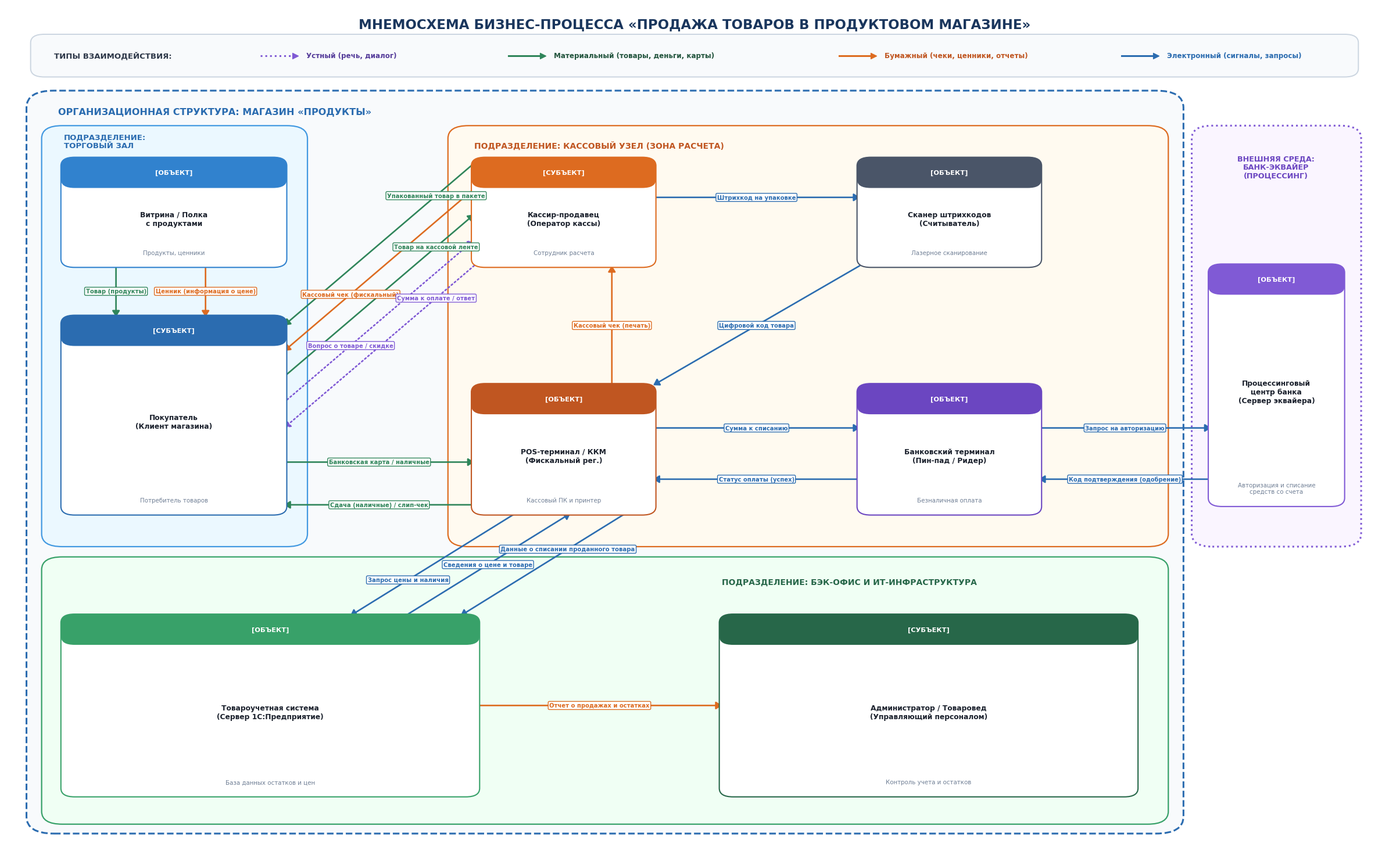

Write Python code to recreate this figure.
import matplotlib.pyplot as plt
import matplotlib.patches as patches

# Настройки шрифтов
plt.rcParams['font.sans-serif'] = ['DejaVu Sans', 'Arial', 'Calibri', 'sans-serif']

# Создаем широкоформатную фигуру высокого разрешения
fig, ax = plt.subplots(figsize=(24, 15), dpi=300)
ax.set_xlim(0, 100)
ax.set_ylim(0, 100)
ax.axis('off')

# Заголовок схемы
ax.text(50, 98.5, 'МНЕМОСХЕМА БИЗНЕС-ПРОЦЕССА «ПРОДАЖА ТОВАРОВ В ПРОДУКТОВОМ МАГАЗИНЕ»', 
        ha='center', va='top', fontsize=16.5, fontweight='bold', color='#1A365D')

# ----------------- ЛЕГЕНДА ТИПОВ ВЗАИМОДЕЙСТВИЯ -----------------
# Рамка легенды: от 2.0 до 98.0 (ширина 96)
legend_box = patches.FancyBboxPatch((2.0, 91.8), 96.0, 4.6, boxstyle='round,pad=0.2,rounding_size=1',
                                   linewidth=1.4, edgecolor='#CBD5E0', facecolor='#F8FAFC')
ax.add_patch(legend_box)
ax.text(3.5, 94.1, 'ТИПЫ ВЗАИМОДЕЙСТВИЯ:', fontsize=9.5, fontweight='bold', color='#2D3748', va='center')

# 1. Устный
ax.plot([18.5, 21.0], [94.1, 94.1], color='#805AD5', lw=2.2, linestyle=':')
ax.scatter([21.0], [94.1], color='#805AD5', marker='>', s=50, zorder=5)
ax.text(21.8, 94.1, 'Устный (речь, диалог)', fontsize=8.6, color='#553C9A', va='center', fontweight='bold')

# 2. Материальный
ax.plot([36.5, 39.0], [94.1, 94.1], color='#2F855A', lw=2.2)
ax.scatter([39.0], [94.1], color='#2F855A', marker='>', s=50, zorder=5)
ax.text(39.8, 94.1, 'Материальный (товары, деньги, карты)', fontsize=8.6, color='#22543D', va='center', fontweight='bold')

# 3. Бумажный
ax.plot([60.5, 63.0], [94.1, 94.1], color='#DD6B20', lw=2.2)
ax.scatter([63.0], [94.1], color='#DD6B20', marker='>', s=50, zorder=5)
ax.text(63.8, 94.1, 'Бумажный (чеки, ценники, отчеты)', fontsize=8.6, color='#C05621', va='center', fontweight='bold')

# 4. Электронный (сигналы, запросы) - четко внутри рамки с запасом
ax.plot([81.0, 83.5], [94.1, 94.1], color='#2B6CB0', lw=2.2)
ax.scatter([83.5], [94.1], color='#2B6CB0', marker='>', s=50, zorder=5)
ax.text(84.3, 94.1, 'Электронный (сигналы, запросы)', fontsize=8.6, color='#2B6CB0', va='center', fontweight='bold')


# ----------------- ВНЕШНИЕ ЗОНЫ И ПОДРАЗДЕЛЕНИЯ -----------------
# 1. Главный внешний контур - Организация: Магазин "Продукты"
shop_box = patches.FancyBboxPatch((2.0, 3.5), 83.0, 86.0, boxstyle='round,pad=0.5,rounding_size=2',
                                  linewidth=2.2, edgecolor='#2B6CB0', facecolor='#F8FAFC', linestyle='--')
ax.add_patch(shop_box)
ax.text(3.8, 87.2, 'ОРГАНИЗАЦИОННАЯ СТРУКТУРА: МАГАЗИН «ПРОДУКТЫ»', fontsize=11.5, fontweight='bold', color='#2B6CB0')

# 2. Зона 1: Торговый зал
z1 = patches.FancyBboxPatch((3.0, 37.0), 18.5, 48.5, boxstyle='round,pad=0.4,rounding_size=1.5',
                            linewidth=1.6, edgecolor='#4299E1', facecolor='#EBF8FF')
ax.add_patch(z1)
ax.text(4.2, 83.3, 'ПОДРАЗДЕЛЕНИЕ:\nТОРГОВЫЙ ЗАЛ', fontsize=9.5, fontweight='bold', color='#2B6CB0')

# 3. Зона 2: Кассовый узел
z2 = patches.FancyBboxPatch((32.5, 37.0), 51.5, 48.5, boxstyle='round,pad=0.4,rounding_size=1.5',
                            linewidth=1.6, edgecolor='#DD6B20', facecolor='#FFFAF0')
ax.add_patch(z2)
ax.text(34.0, 83.3, 'ПОДРАЗДЕЛЕНИЕ: КАССОВЫЙ УЗЕЛ (ЗОНА РАСЧЕТА)', fontsize=10.0, fontweight='bold', color='#C05621')

# 4. Зона 3: Бэк-офис и Серверная
z3 = patches.FancyBboxPatch((3.0, 4.5), 81.0, 30.5, boxstyle='round,pad=0.4,rounding_size=1.5',
                            linewidth=1.6, edgecolor='#38A169', facecolor='#F0FFF4')
ax.add_patch(z3)
ax.text(52.0, 32.2, 'ПОДРАЗДЕЛЕНИЕ: БЭК-ОФИС И ИТ-ИНФРАСТРУКТУРА', fontsize=10.0, fontweight='bold', color='#276749')

# 5. Внешняя среда: Банк-эквайер
ext = patches.FancyBboxPatch((86.5, 37.0), 11.5, 48.5, boxstyle='round,pad=0.4,rounding_size=1.5',
                             linewidth=2.2, edgecolor='#805AD5', facecolor='#FAF5FF', linestyle=':')
ax.add_patch(ext)
ax.text(92.2, 82.5, 'ВНЕШНЯЯ СРЕДА:\nБАНК-ЭКВАЙЕР\n(ПРОЦЕССИНГ)', ha='center', va='top', fontsize=9.2, fontweight='bold', color='#6B46C1')


# ----------------- КАРТОЧКИ СУЩНОСТЕЙ -----------------
def draw_card(x, y, w, h, title, subtitle, header_color='#2B6CB0', is_subject=False):
    card = patches.FancyBboxPatch((x, y), w, h, boxstyle='round,pad=0.2,rounding_size=1',
                                  linewidth=1.5, edgecolor=header_color, facecolor='#FFFFFF', zorder=3)
    ax.add_patch(card)
    
    header_h = 3.2
    header = patches.FancyBboxPatch((x, y + h - header_h), w, header_h, boxstyle='round,pad=0.2,rounding_size=1',
                                    linewidth=0, facecolor=header_color, zorder=3)
    ax.add_patch(header)
    
    card_type = 'СУБЪЕКТ' if is_subject else 'ОБЪЕКТ'
    ax.text(x + w/2, y + h - header_h/2, f'[{card_type}]', ha='center', va='center', fontsize=8.2, fontweight='bold', color='#FFFFFF', zorder=4)
    
    ax.text(x + w/2, y + (h - header_h)/2 + 0.8, title, ha='center', va='center', fontsize=8.8, fontweight='bold', color='#1A202C', zorder=4)
    if subtitle:
        ax.text(x + w/2, y + 1.2, subtitle, ha='center', va='bottom', fontsize=7.4, color='#718096', zorder=4)

# 1. Торговый зал:
draw_card(4.2, 69.5, 16.0, 12.5, 'Витрина / Полка\nс продуктами', 'Продукты, ценники', '#3182CE', False)
draw_card(4.2, 40.5, 16.0, 23.0, 'Покупатель\n(Клиент магазина)', 'Потребитель товаров', '#2B6CB0', True)

# 2. Кассовый узел:
# Верхний ряд (y=69.5..82.0)
draw_card(34.0, 69.5, 13.0, 12.5, 'Кассир-продавец\n(Оператор кассы)', 'Сотрудник расчета', '#DD6B20', True)
draw_card(62.0, 69.5, 13.0, 12.5, 'Сканер штрихкодов\n(Считыватель)', 'Лазерное сканирование', '#4A5568', False)

# Нижний ряд (y=40.5..55.5)
draw_card(34.0, 40.5, 13.0, 15.0, 'POS-терминал / ККМ\n(Фискальный рег.)', 'Кассовый ПК и принтер', '#C05621', False)
draw_card(62.0, 40.5, 13.0, 15.0, 'Банковский терминал\n(Пин-пад / Ридер)', 'Безналичная оплата', '#6B46C1', False)

# 3. Бэк-офис:
draw_card(4.2, 7.5, 30.0, 21.0, 'Товароучетная система\n(Сервер 1С:Предприятие)', 'База данных остатков и цен', '#38A169', False)
draw_card(52.0, 7.5, 30.0, 21.0, 'Администратор / Товаровед\n(Управляющий персоналом)', 'Контроль учета и остатков', '#276749', True)

# 4. Внешняя среда:
draw_card(87.5, 41.5, 9.5, 28.0, 'Процессинговый\nцентр банка\n(Сервер эквайера)', 'Авторизация и списание\nсредств со счета', '#805AD5', False)


# ----------------- ФУНКЦИЯ ОТРИСОВКИ СТРЕЛОК -----------------
def draw_flow(p1, p2, label, ftype='mat', label_pos=0.5, label_offset=(0, 0), font_size=7.2):
    colors = {
        'mat': ('#2F855A', '-'),
        'paper': ('#DD6B20', '-'),
        'elec': ('#2B6CB0', '-'),
        'oral': ('#805AD5', ':')
    }
    color, ls = colors[ftype]
    
    # Строго прямая стрелка, shrinkA=0, shrinkB=0 гарантирует четкую видимость начала и конца стрелки
    arrow = patches.FancyArrowPatch(p1, p2,
                                    arrowstyle='-|>,head_length=6.0,head_width=3.8',
                                    shrinkA=0, shrinkB=0,
                                    linewidth=1.9, linestyle=ls, color=color, zorder=2)
    ax.add_patch(arrow)
    
    # Расчет координаты подписи
    xm = p1[0] + (p2[0] - p1[0]) * label_pos + label_offset[0]
    ym = p1[1] + (p2[1] - p1[1]) * label_pos + label_offset[1]
    
    ax.text(xm, ym, label, fontsize=font_size, color=color, fontweight='bold', ha='center', va='center',
            bbox=dict(boxstyle='round,pad=0.20', facecolor='#FFFFFF', edgecolor=color, linewidth=1.0, alpha=0.98), zorder=5)


# ----------------- 1. ТОРГОВЫЙ ЗАЛ (ВЕРТИКАЛЬНЫЕ СТРЕЛКИ) -----------------
# Витрина (y=69.5) -> Покупатель (y=63.5)
# Две параллельные строго вертикальные стрелки в левой части
draw_flow((8.0, 69.5), (8.0, 63.5), 'Товар (продукты)', 'mat', label_pos=0.5)
draw_flow((14.5, 69.5), (14.5, 63.5), 'Ценник (информация о цене)', 'paper', label_pos=0.5)


# ----------------- 2. ПОКУПАТЕЛЬ <-> POS-ТЕРМИНАЛ (ГОРИЗОНТАЛЬНЫЕ СТРЕЛКИ) -----------------
# Покупатель (x=20.2) <-> POS-терминал (x=34.0)
# 1. Оплата картой / наличными
draw_flow((20.2, 46.5), (34.0, 46.5), 'Банковская карта / наличные', 'mat', label_pos=0.5)
# 2. Сдача / слип-чек
draw_flow((34.0, 41.5), (20.2, 41.5), 'Сдача (наличные) / слип-чек', 'mat', label_pos=0.5)


# ----------------- 3. ПОКУПАТЕЛЬ <-> КАССИР (5 СТРОГО ПАРАЛЛЕЛЬНЫХ СТРЕЛОК БЕЗ ПЕРЕСЕЧЕНИЙ) -----------------
# Все 5 стрелок строго параллельны (dy = 19.0, dx = 13.8), монотонно упорядочены по высоте:
# y на Кассире (34.0): 81.5 > 78.5 > 75.5 > 72.5 > 69.5
# y на Покупателе (20.2): 62.5 > 59.5 > 56.5 > 53.5 > 50.5
# Пересечения математически исключены (0 перехлестов), все наконечники и истоки видны на 100%!

# 1. Упакованный товар в пакете (Кассир -> Покупатель)
draw_flow((34.0, 81.5), (20.2, 62.5), 'Упакованный товар в пакете', 'mat', label_pos=0.20, font_size=7.2)

# 2. Кассовый чек фискальный (Кассир -> Покупатель)
draw_flow((34.0, 78.5), (20.2, 59.5), 'Кассовый чек (фискальный)', 'paper', label_pos=0.65, font_size=7.2)

# 3. Товар на кассовой ленте (Покупатель -> Кассир)
draw_flow((20.2, 56.5), (34.0, 75.5), 'Товар на кассовой ленте', 'mat', label_pos=0.80, font_size=7.2)

# 4. Вопрос о товаре / скидке (Покупатель -> Кассир)
draw_flow((20.2, 53.5), (34.0, 72.5), 'Вопрос о товаре / скидке', 'oral', label_pos=0.35, font_size=7.2)

# 5. Сумма к оплате / ответ (Кассир -> Покупатель)
draw_flow((34.0, 69.5), (20.2, 50.5), 'Сумма к оплате / ответ', 'oral', label_pos=0.20, font_size=7.2)


# ----------------- 4. КАССОВЫЙ УЗЕЛ (ВНУТРЕННИЕ ПОТОКИ) -----------------
# Кассир -> Сканер (строго горизонтальная стрелка в зазоре 15.0 единиц!)
draw_flow((47.0, 77.5), (62.0, 77.5), 'Штрихкод на упаковке', 'elec', label_pos=0.5)

# Сканер -> POS-терминал (прямая диагональ в просторном пространстве)
draw_flow((62.0, 69.5), (47.0, 55.5), 'Цифровой код товара', 'elec', label_pos=0.5)

# POS-терминал -> Кассир (строго вертикальная стрелка справа, без сближения с другими стрелками!)
draw_flow((44.0, 55.5), (44.0, 69.5), 'Кассовый чек (печать)', 'paper', label_pos=0.5)

# POS-терминал <-> Банковский терминал (две строго горизонтальные стрелки в зазоре 15.0 единиц!)
draw_flow((47.0, 50.5), (62.0, 50.5), 'Сумма к списанию', 'elec', label_pos=0.5)
draw_flow((62.0, 44.5), (47.0, 44.5), 'Статус оплаты (успех)', 'elec', label_pos=0.5)


# ----------------- 5. БАНКОВСКИЙ ТЕРМИНАЛ <-> БАНК (ГОРИЗОНТАЛЬНЫЕ СТРЕЛКИ) -----------------
# Банковский терминал (x=75.0) <-> Банк (x=87.5) (зазор 12.5 единиц!)
draw_flow((75.0, 50.5), (87.5, 50.5), 'Запрос на авторизацию', 'elec', label_pos=0.5, font_size=7.1)
draw_flow((87.5, 44.5), (75.0, 44.5), 'Код подтверждения (одобрение)', 'elec', label_pos=0.5, font_size=7.1)


# ----------------- 6. POS-ТЕРМИНАЛ <-> СЕРВЕР 1С (ПРЯМЫЕ ДИАГОНАЛИ) -----------------
# Сервер 1С (x=4.2..34.2, y=7.5..28.5) <-> POS-терминал (x=34.0..47.0, y=40.5..55.5)
# Зазор по вертикали 12 единиц. Три параллельные диагонали с четким началом и концом

# 1. Запрос цены: сверху-справа вниз-влево
draw_flow((37.0, 40.5), (25.0, 28.5), 'Запрос цены и наличия', 'elec', label_pos=0.65, font_size=7.3)

# 2. Сведения о товаре: снизу-влево вверх-вправо
draw_flow((29.0, 28.5), (41.0, 40.5), 'Сведения о цене и товаре', 'elec', label_pos=0.50, font_size=7.3)

# 3. Данные о списании: сверху-справа вниз-влево
draw_flow((45.0, 40.5), (33.0, 28.5), 'Данные о списании проданного товара', 'elec', label_pos=0.35, font_size=7.3)


# ----------------- 7. СЕРВЕР 1С -> АДМИНИСТРАТОР (ГОРИЗОНТАЛЬНАЯ СТРЕЛКА) -----------------
# Сервер 1С (x=34.2) -> Администратор (x=52.0) (зазор 17.8 единиц!)
draw_flow((34.2, 18.0), (52.0, 18.0), 'Отчет о продажах и остатках', 'paper', label_pos=0.5)


plt.tight_layout()
plt.savefig('mnemoscheme_store.png', dpi=300, bbox_inches='tight')
print('Zero-intersection mnemoscheme generated successfully!')
